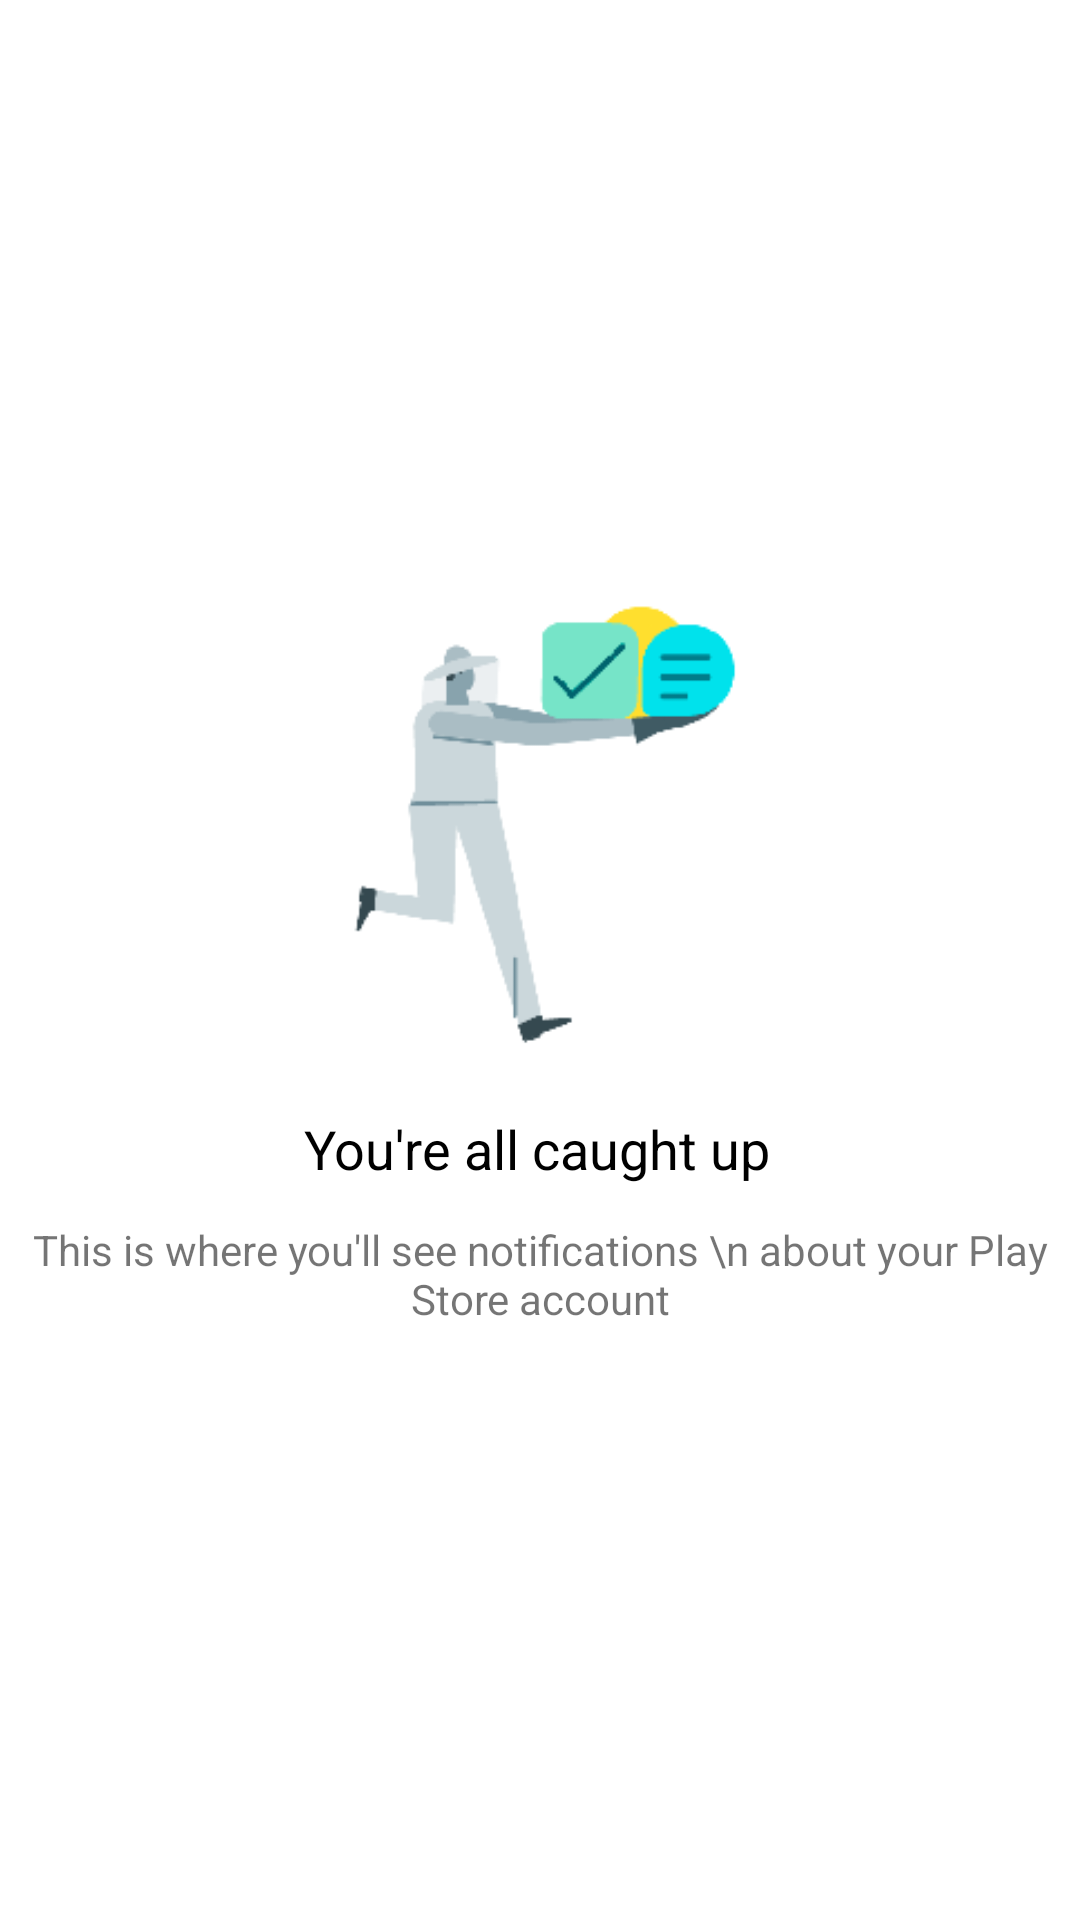

Android layout source for this screen:
<!-- AndroidManifest.xml: application theme AppTheme -->
<!-- res/layout/activity_notifications.xml -->
<?xml version="1.0" encoding="utf-8"?>
<androidx.constraintlayout.widget.ConstraintLayout xmlns:android="http://schemas.android.com/apk/res/android"
    xmlns:app="http://schemas.android.com/apk/res-auto"
    xmlns:tools="http://schemas.android.com/tools"
    android:layout_width="match_parent"
    android:layout_height="match_parent"
    android:background="@color/whiteColor"
    tools:context=".ui.Notifications">

    <ImageView
        android:id="@+id/imageView3"
        android:layout_width="172dp"
        android:layout_height="172dp"
        android:layout_marginBottom="64dp"
        app:layout_constraintBottom_toBottomOf="parent"
        app:layout_constraintEnd_toEndOf="parent"
        app:layout_constraintHorizontal_bias="0.497"
        app:layout_constraintStart_toStartOf="parent"
        app:layout_constraintTop_toTopOf="parent"
        app:layout_constraintVertical_bias="0.462"
        app:srcCompat="@drawable/notification" />

    <TextView
        android:id="@+id/textView10"
        android:layout_width="wrap_content"
        android:layout_height="wrap_content"
        android:layout_marginTop="12dp"
        android:layout_marginEnd="8dp"
        android:gravity="center"
        android:text="You're all caught up"
        android:textColor="@color/black"
        android:textSize="18sp"
        app:layout_constraintEnd_toEndOf="parent"
        app:layout_constraintHorizontal_bias="0.514"
        app:layout_constraintStart_toStartOf="parent"
        app:layout_constraintTop_toBottomOf="@+id/imageView3" />

    <TextView
        android:id="@+id/textView11"
        android:layout_width="wrap_content"
        android:layout_height="wrap_content"
        android:layout_marginTop="12dp"
        android:gravity="center"
        android:text="This is where you'll see notifications \n about your Play Store account"
        app:layout_constraintEnd_toEndOf="parent"
        app:layout_constraintHorizontal_bias="0.497"
        app:layout_constraintStart_toStartOf="parent"
        app:layout_constraintTop_toBottomOf="@+id/textView10" />
</androidx.constraintlayout.widget.ConstraintLayout>
<!-- resources referenced by this layout -->
<resources>
  <color name="whiteColor">#ffffff</color>
  <!-- drawable notification: png bitmap (drawable, 5300 bytes) -->
  <style name="AppTheme" parent="Theme.AppCompat.Light.DarkActionBar">
          
          <item name="colorPrimary">@color/colorPrimary</item>
          <item name="colorPrimaryDark">@color/colorPrimaryDark</item>
          <item name="colorAccent">@color/colorWhite</item>
      </style>
  <color name="colorPrimary">@color/colorGreen</color>
  <color name="colorPrimaryDark">@color/colorDarkGreen</color>
  <color name="colorWhite">#FFF</color>
  <color name="colorGreen">#008F5F</color>
  <color name="colorDarkGreen">#00734D</color>
  <!-- not gathered from this repository: default colours our renderer supplied (Android Studio template values) -->
  <color name="black">#FF000000</color>
</resources>
